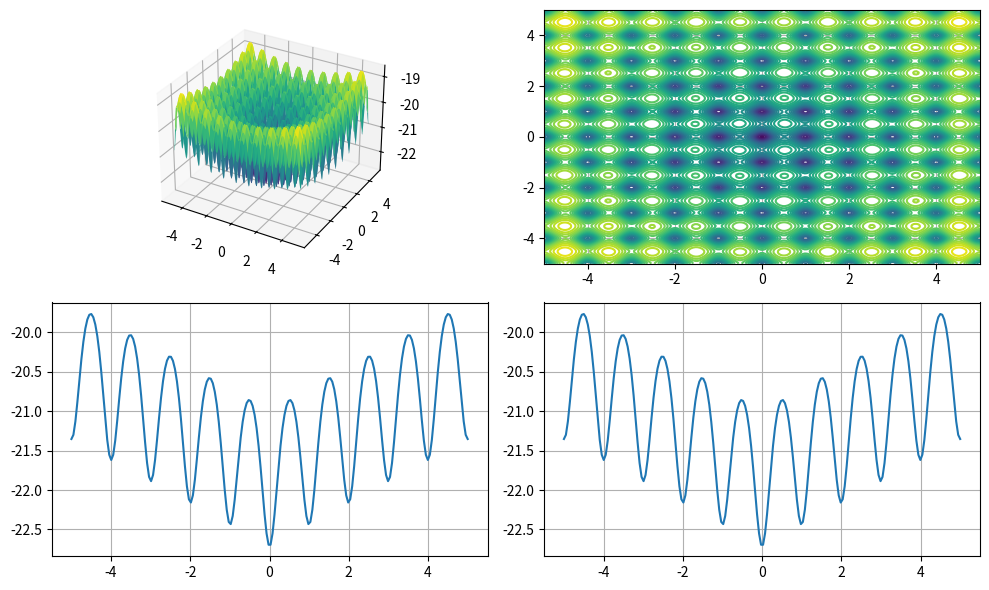

Write the Python code that produced this figure.
import numpy as np
import matplotlib.pyplot as plt

def f(x1, x2):
    D = 2
    return -20 * np.exp(-0.02 * np.sqrt((x1**2 + x2**2) / D)) \
           - np.exp((np.cos(2 * np.pi * x1) + np.cos(2 * np.pi * x2)) / D)


x1_min, x1_max = -5, 5
x2_min, x2_max = -5, 5

x10 = 0
x20 = 0

x1 = np.linspace(x1_min, x1_max, 200)
x2 = np.linspace(x2_min, x2_max, 200)

X1, X2 = np.meshgrid(x1, x2)
Z = f(X1, X2)

z0 = f(x10, x20)

fig = plt.figure(figsize=(10, 6))

ax1 = fig.add_subplot(2, 2, 1, projection='3d')
ax1.plot_surface(X1, X2, Z,  cmap='viridis')


ax2 = fig.add_subplot(2, 2, 2)
contour = ax2.contour(X1, X2, Z, levels=30)
ax2.grid()

ax3 = fig.add_subplot(2, 2, 3)
Y1 = f(x1, x20)
ax3.plot(x1, Y1)
ax3.grid()

ax4 = fig.add_subplot(2, 2, 4)
Y2 = f(x10, x2)
ax4.plot(x2, Y2)
ax4.grid()


plt.tight_layout()
plt.show()
